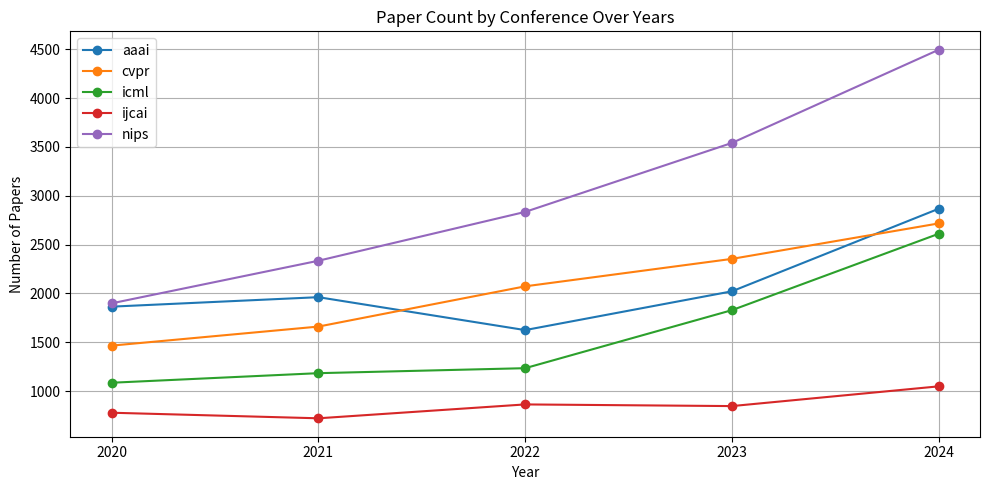

Recreate this plot in Python.
import matplotlib
matplotlib.use('Agg')
import matplotlib.pyplot as plt

# 数据
years = [2020, 2021, 2022, 2023, 2024]
conferences = {
    'aaai': [1864, 1961, 1624, 2021, 2866,],
    'cvpr': [1465, 1660, 2072, 2353, 2716],
    'icml': [1085, 1183, 1234, 1828, 2610],
    'ijcai': [778, 721, 863, 846, 1048],
    'nips': [1898, 2334, 2834, 3540, 4494]
}

# 绘制
plt.figure(figsize=(10, 5))

for conf, papers in conferences.items():
    plt.plot(years, papers, marker='o', label=conf)

plt.title('Paper Count by Conference Over Years')
plt.xlabel('Year')
plt.ylabel('Number of Papers')
plt.legend()
plt.grid(True)
plt.xticks(years)
plt.tight_layout()

# 保存
plt.savefig('paper_count_trend.png')